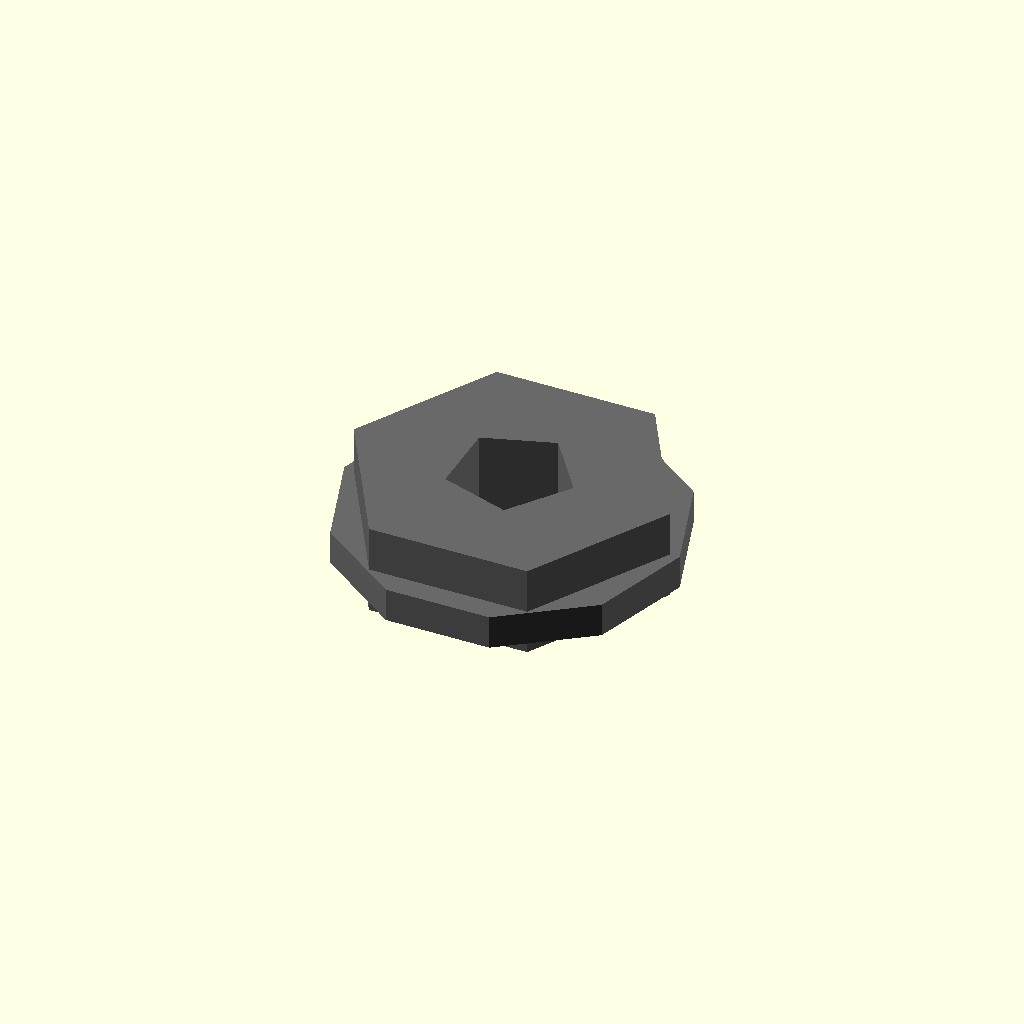
Cell 1: rendered with the file's own defaults.
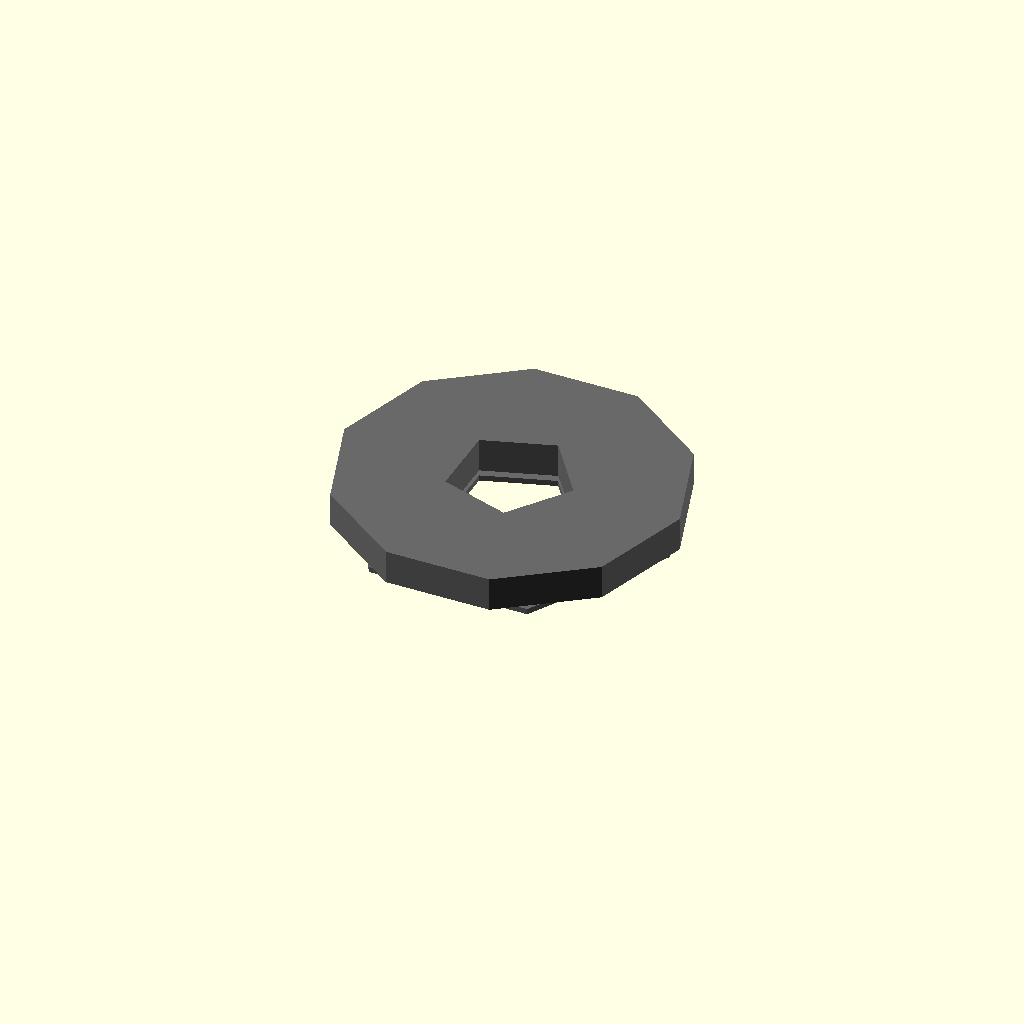
Cell 2: the same model with thickness_mm = 0.1.
One fixed orthographic camera (rotation 55°, 0°, 25°; colour scheme Cornfield) for every cell.
Source of the model, results/nopscadlib/ablations/no_recovery/scad/nut__M2_nut.scad:
// Parameters
thread_diameter_mm = 2; //[1:4:0.1]
across_flats_mm = 4.9; //[2.45:9.8:0.1]
thickness_mm = 1.6; //[0.8:3.2:0.1]
hole_type = 0; //[0:1:1]
thread_pitch_mm = 0.4; //[0.2:1:0.05]
chamfer_mm = 0; //[0:0.6:0.05]
corner_fillet_mm = 0; //[0:0.6:0.05]
overlap_mm = 0.8; //[0.2:2:0.1]
hex_circumradius_mm = 2.829; //[1.4145:5.658:0.001]
hole_diameter_clearance_mm = 2.2; //[2:2.6:0.05]
hole_diameter_tapped_mm = 1.6; //[1.2:2:0.05]
washer_outer_diameter_mm = 6; //[3:12:0.1]
washer_thickness_mm = 0.6; //[0.3:1.2:0.05]

// Nut and Washer - complete geometry
module nut_and_washer() {
  color("DimGray") {
    // Hex Nut Body
    difference() {
      cylinder(r=hex_circumradius_mm, h=thickness_mm, center=true, $fn=6);
      // Central Thread or Clearance Hole
      cylinder(r=((1-hole_type)*(hole_diameter_clearance_mm/2) + hole_type*(hole_diameter_tapped_mm/2)), 
               h=thickness_mm + 2*overlap_mm, center=true);
    }
    
    // Washer Ring
    translate([0, 0, -(thickness_mm/2 + washer_thickness_mm/2 - overlap_mm)]) {
      difference() {
        cylinder(r=washer_outer_diameter_mm/2, h=washer_thickness_mm, center=true);
        cylinder(r=((1-hole_type)*(hole_diameter_clearance_mm/2) + hole_type*(hole_diameter_tapped_mm/2)), 
                 h=washer_thickness_mm + 2*overlap_mm, center=true);
      }
    }
  }
}

// Assembly
module assembly() {
  nut_and_washer();
}

assembly();
Customizer parameters (derived from the source; name, type, default, range or options):
thread_diameter_mm: number, default 2, range 0.1 to 1, step 4
across_flats_mm: number, default 4.9, range 0.1 to 2.45, step 9.8
thickness_mm: number, default 1.6, range 0.1 to 0.8, step 3.2
hole_type: number, default 0, range 0 to 1, step 1
thread_pitch_mm: number, default 0.4, range 0.05 to 0.2, step 1
chamfer_mm: number, default 0, range 0 to 0.05, step 0.6
corner_fillet_mm: number, default 0, range 0 to 0.05, step 0.6
overlap_mm: number, default 0.8, range 0.1 to 0.2, step 2
hex_circumradius_mm: number, default 2.829, range 0.001 to 1.4145, step 5.658
hole_diameter_clearance_mm: number, default 2.2, range 0.05 to 2, step 2.6
hole_diameter_tapped_mm: number, default 1.6, range 0.05 to 1.2, step 2
washer_outer_diameter_mm: number, default 6, range 0.1 to 3, step 12
washer_thickness_mm: number, default 0.6, range 0.05 to 0.3, step 1.2
